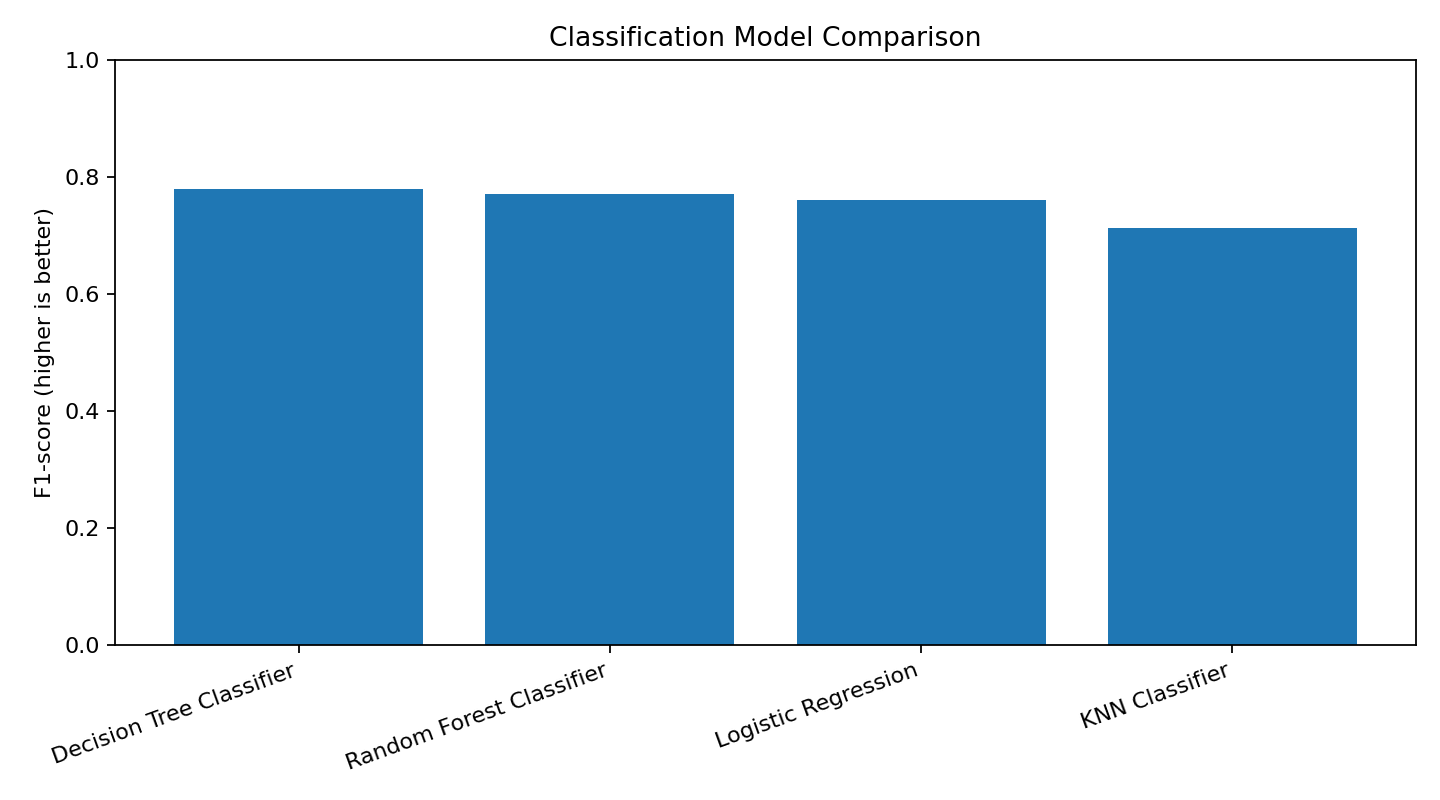

The table this chart was drawn from, first rows:
model, accuracy, precision, recall, f1_score
Decision Tree Classifier, 0.6709, 0.7077, 0.8679, 0.7797
Random Forest Classifier, 0.6456, 0.6812, 0.8868, 0.7705
Logistic Regression, 0.6582, 0.7167, 0.8113, 0.7611
KNN Classifier, 0.5823, 0.6613, 0.7736, 0.713
